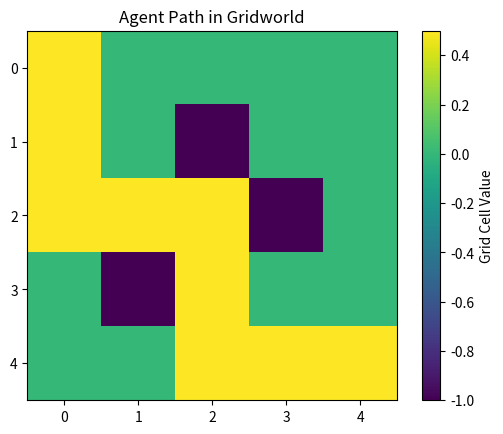

This chart was generated by the following Python code:
import numpy as np
import matplotlib.pyplot as plt

# Define grid dimensions
grid_size = 5
goal_position = (grid_size - 1, grid_size - 1)
trap_positions = [(1, 2), (2, 3), (3, 1)]  # Example trap positions

# Q-Table initialization
q_table = np.zeros((grid_size, grid_size, 4))  # 4 actions: up, down, left, right

# Hyperparameters
alpha = 0.1
gamma = 0.9
epsilon = 0.1
num_episodes = 2000

# Action definitions
actions = {
    0: (-1, 0),  # Up
    1: (1, 0),   # Down
    2: (0, -1),  # Left
    3: (0, 1)    # Right
}

# Function to take an action in the grid
def take_action(state, action):
    new_state = (state[0] + actions[action][0], state[1] + actions[action][1])
    # Ensure the agent stays within grid bounds
    new_state = (max(0, min(grid_size - 1, new_state[0])), max(0, min(grid_size - 1, new_state[1])))
    return new_state

# Training loop
for episode in range(num_episodes):
    state = (0, 0)  # Start position
    done = False
    
    while not done:
        # Choose action (epsilon-greedy)
        if np.random.rand() < epsilon:
            action = np.random.choice(4)  # Explore
        else:
            action = np.argmax(q_table[state[0], state[1]])  # Exploit

        # Take action and observe the next state and reward
        new_state = take_action(state, action)
        
        # Set rewards
        if new_state == goal_position:
            reward = 10  # Reward for reaching the goal
            done = True
        elif new_state in trap_positions:
            reward = -10  # Penalty for hitting a trap
        else:
            reward = -1  # Small penalty for each move to encourage shortest path

        # Q-Learning update
        old_value = q_table[state[0], state[1], action]
        next_max = np.max(q_table[new_state[0], new_state[1]])
        
        new_value = (1 - alpha) * old_value + alpha * (reward + gamma * next_max)
        q_table[state[0], state[1], action] = new_value

        state = new_state  # Move to the next state

# Display learned Q-values
print("Training completed!")

# Testing the learned policy
state = (0, 0)  # Start position
path = [state]
done = False

while not done:
    action = np.argmax(q_table[state[0], state[1]])
    state = take_action(state, action)
    path.append(state)
    
    if state == goal_position:
        done = True

print("Path taken by the agent:", path)

# Visualize path
grid = np.zeros((grid_size, grid_size))
for trap in trap_positions:
    grid[trap] = -1  # Mark traps
grid[goal_position] = 1  # Mark goal
for step in path:
    grid[step] = 0.5  # Mark path

plt.imshow(grid, cmap='viridis', interpolation='nearest')
plt.colorbar(label="Grid Cell Value")
plt.title("Agent Path in Gridworld")
plt.show()
